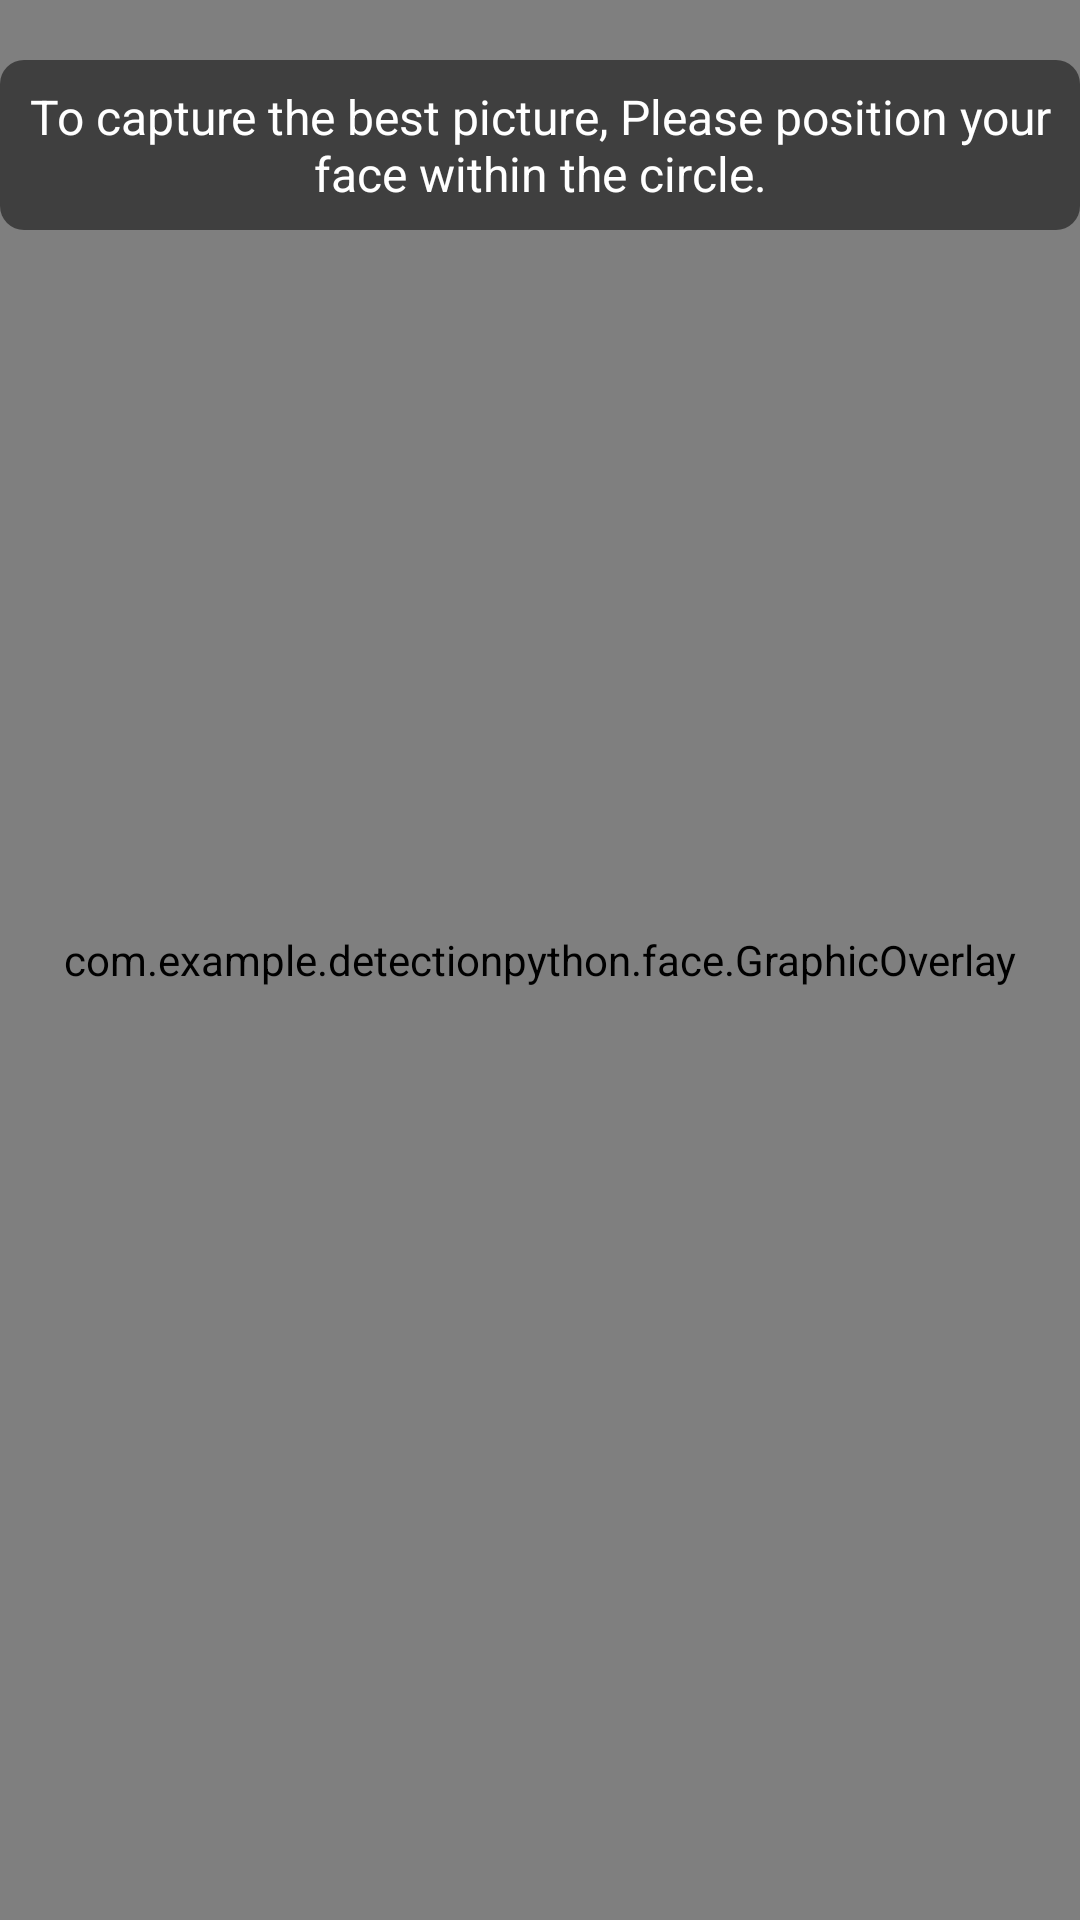

Layout XML and referenced resources for this Android screen:
<!-- AndroidManifest.xml: application theme Theme.DetectionPython -->
<!-- res/layout/activity_camera2.xml -->
<?xml version="1.0" encoding="utf-8"?>
<androidx.constraintlayout.widget.ConstraintLayout
    xmlns:app="http://schemas.android.com/apk/res-auto"
    xmlns:android="http://schemas.android.com/apk/res/android"
    xmlns:tools="http://schemas.android.com/tools"
    android:layout_width="match_parent"
    android:layout_height="match_parent"
    tools:ignore="MissingClass">

    <androidx.camera.view.PreviewView
        android:id="@+id/cameraPreview"
        android:layout_width="match_parent"
        android:layout_height="match_parent"
        app:layout_constraintTop_toTopOf="parent"
        app:layout_constraintBottom_toBottomOf="parent"
        app:layout_constraintStart_toStartOf="parent"
        app:layout_constraintEnd_toEndOf="parent"
        tools:ignore="MissingConstraints" />



    <com.example.detectionpython.face.GraphicOverlay
        android:id="@+id/graphicOverlay_finder"
        android:layout_width="match_parent"
        android:layout_height="match_parent" />

    <TextView
        android:id="@+id/tooltipText"
        android:layout_width="wrap_content"
        android:layout_height="wrap_content"
        android:background="@drawable/tooltip_background"
        android:padding="8dp"
        android:text="To capture the best picture, Please position your face within the circle."
        android:textColor="@android:color/white"
        android:textAlignment="center"
        android:layout_marginTop="20dp"
        android:textSize="16sp"
        app:layout_constraintStart_toStartOf="parent"
        app:layout_constraintEnd_toEndOf="parent"
        app:layout_constraintTop_toTopOf="parent"
        android:layout_gravity="center"
        tools:ignore="MissingConstraints" />

    
    
    
    
    
    
    
    
    
    
    
    
    
    

    <ImageButton
        android:id="@+id/capturebtn"
        android:layout_width="60dp"
        android:layout_height="60dp"
        android:layout_marginBottom="40dp"
        android:src="@drawable/camera"
        android:scaleType="centerCrop"
        android:background="?attr/selectableItemBackgroundBorderless"
        app:tint="#fff"
        app:layout_constraintBottom_toBottomOf="parent"
        app:layout_constraintStart_toStartOf="parent"
        app:layout_constraintEnd_toEndOf="parent"
        tools:ignore="MissingConstraints" />

</androidx.constraintlayout.widget.ConstraintLayout>
<!-- resources referenced by this layout -->
<resources>
  <!-- drawable circle_border (drawable) -->
  <shape xmlns:android="http://schemas.android.com/apk/res/android"
      android:shape="oval">
      <solid android:color="@android:color/transparent" /> 
      <stroke
          android:width="4dp"
          android:color="@android:color/holo_green_light" /> 
  </shape>
  <!-- drawable tooltip_background (drawable) -->
  <?xml version="1.0" encoding="utf-8"?>
  <shape xmlns:android="http://schemas.android.com/apk/res/android">
      <solid android:color="#80000000"/> 
      <corners android:radius="8dp"/>
      <padding
          android:left="8dp"
          android:top="8dp"
          android:right="8dp"
          android:bottom="8dp"/>
  </shape>
  <style name="Theme.DetectionPython" parent="Theme.MaterialComponents.DayNight.NoActionBar">
          
          <item name="colorPrimary">@color/purple_500</item>
          <item name="colorPrimaryVariant">@color/purple_700</item>
          <item name="colorOnPrimary">@color/white</item>
          
          <item name="colorSecondary">@color/teal_200</item>
          <item name="colorSecondaryVariant">@color/teal_700</item>
          <item name="colorOnSecondary">@color/black</item>
          
          <item name="android:statusBarColor">?attr/colorPrimaryVariant</item>
          
      </style>
  <color name="purple_500">#FF6200EE</color>
  <color name="purple_700">#FF3700B3</color>
  <color name="white">#FFFFFFFF</color>
  <color name="teal_200">#FF03DAC5</color>
  <color name="teal_700">#FF018786</color>
  <color name="black">#FF000000</color>
</resources>
